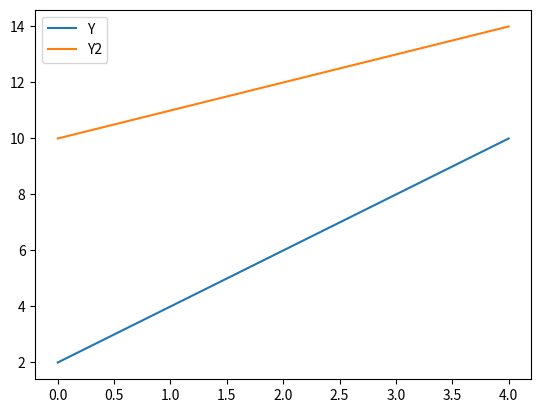

Write the Python code that produced this figure.
import matplotlib.pyplot as plt
import numpy as np

# plt.plot([1, 2, 3, 4], [1, 4, 9, 16], 'ro')
# plt.ylabel('some numbers')
# plt.axis([0, 10, 0, 10])
# plt.show()

# t = np.arange(0, 5, 0.2)
# print(t)
# plt.plot(t, t, 'r--', t, t**2, 'bs', t, t**3, 'g^')
# plt.show()

# x = np.random.rand(50)
# y = np.random.rand(50)
# colors = np.random.rand(50)
# area = np.random.rand(50) * 100
# plt.scatter(x, y, s=area, c=colors, alpha=0.5)
# plt.show()

# objects = ('a', 'b', 'c', 'd', 'e', 'f')
# y_pos = np.arange(len(objects))
# value = [1, 2, 3, 4, 5, 6]
# plt.bar(y_pos, value, alpha=0.5)
# plt.xticks(y_pos, objects)
# plt.ylabel('Usage')
# plt.title('Title')
# plt.show()

# labels = ('Python', 'java', 'C++', 'Ruby')
# sizes = [10, 20, 30, 40]
# colors = ['red', 'green', 'yellow', 'blue']
# # autopctの指定は浮動小数点で表示するもの
# plt.pie(sizes, labels=labels, colors=colors, autopct='%1.1f%%', shadow=True)
# plt.axis('equal')
# plt.show()

y = [2, 4, 6, 8, 10]
y2 = [10, 11, 12, 13, 14]
x = np.arange(5)

plt.plot(x, y, label='Y')
plt.plot(x, y2, label='Y2')
# 図形の線がどのどのデータを指しているかを表示してくれる
plt.legend()
plt.show()